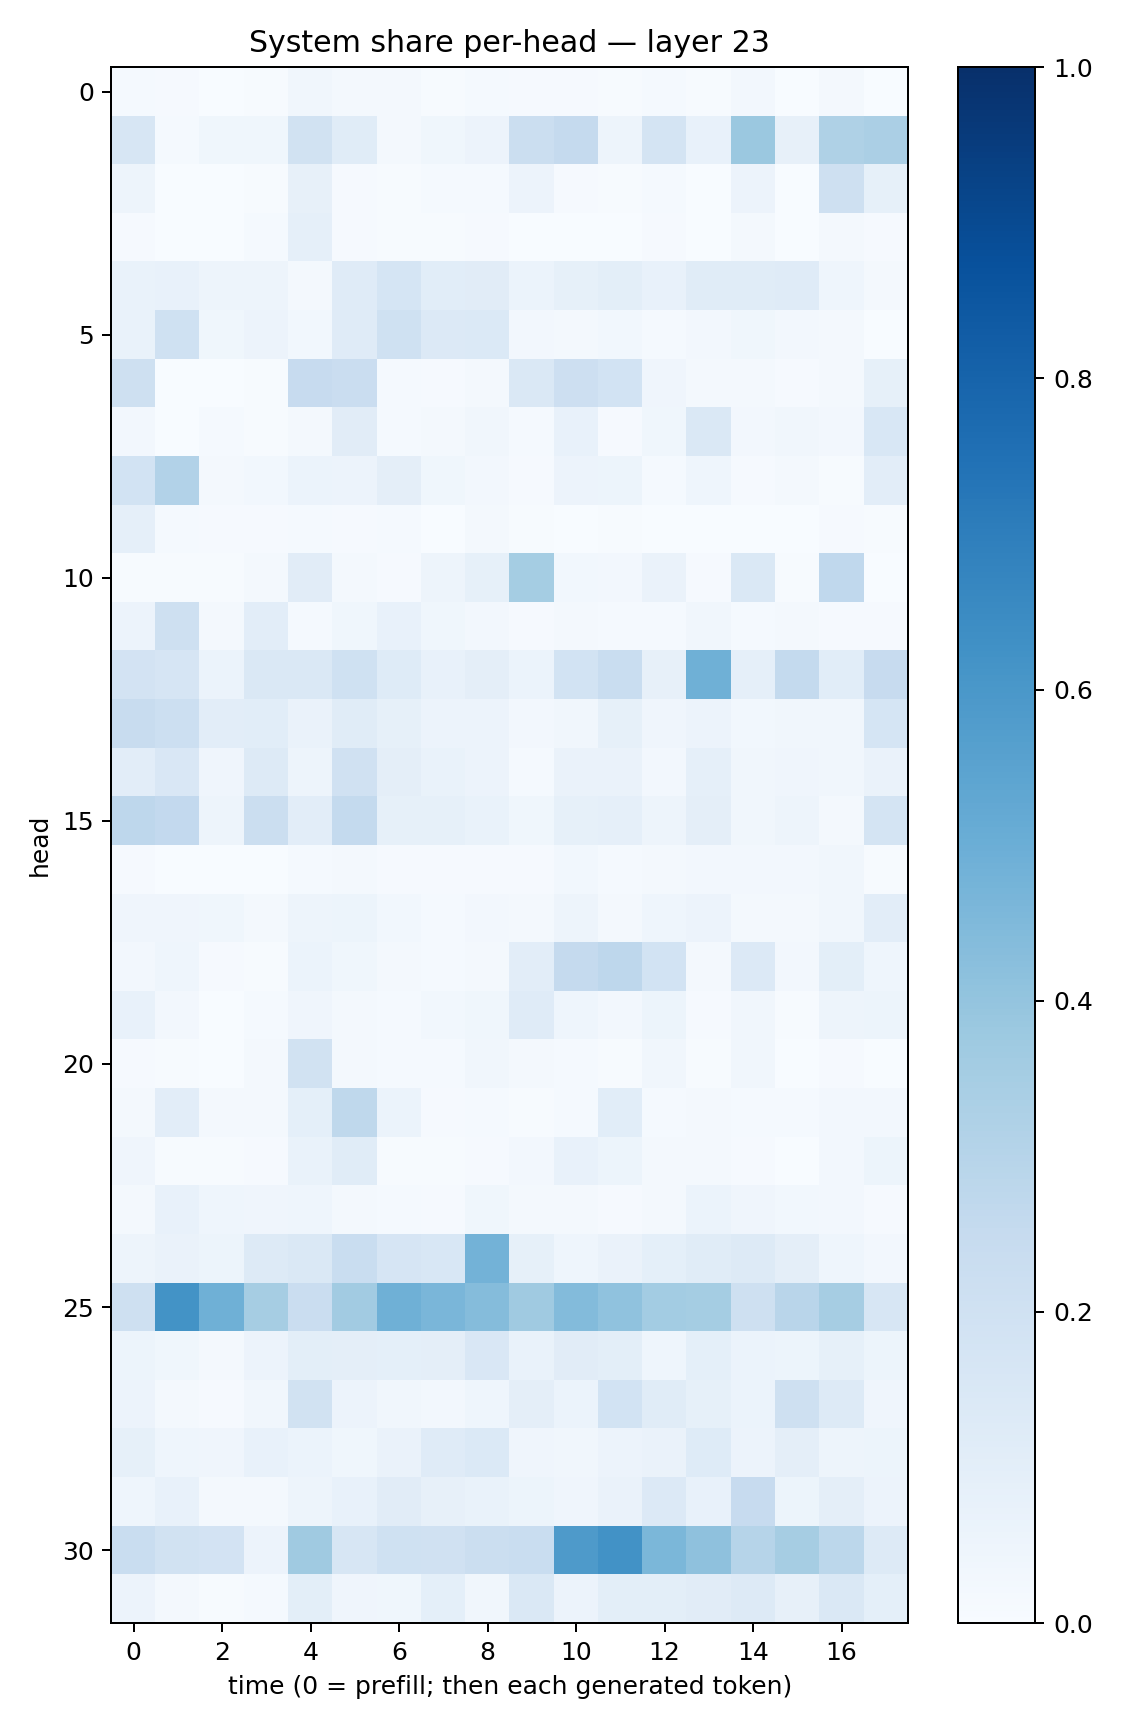

Values plotted in this chart, from the file beside it:
0.012651, 0.008506083, 0.0035025256, 0.004770598, 0.03298864, 0.019038878, 0.015861623, 0.0070477254, 0.014555889, 0.010247396, 0.007928944, 0.006326949, 0.012348209, 0.007403523, 0.025484085, 0.0037060129, 0.023022067, 0.0028230164
0.1627, 0.01428, 0.03614, 0.03519, 0.1922, 0.1163, 0.02313, 0.03769, 0.05519, 0.2202, 0.2505, 0.04791, 0.1737, 0.07625, 0.3819, 0.0784, 0.3224, 0.3332
0.04843, 0.003064, 0.0009076, 0.00617, 0.07965, 0.01082, 0.004448, 0.01501, 0.01374, 0.05583, 0.008592, 0.005431, 0.0134, 0.003861, 0.05651, 0.003192, 0.207, 0.08439
0.01163, 0.001754, 0.002547, 0.01248, 0.08655, 0.01006, 0.004142, 0.005347, 0.008574, 0.002492, 0.002415, 0.003039, 0.01169, 0.003169, 0.02123, 0.002482, 0.01872, 0.01094
0.07003, 0.07105, 0.05076, 0.05077, 0.01916, 0.1184, 0.1689, 0.1085, 0.1101, 0.05908, 0.08246, 0.09812, 0.07689, 0.1163, 0.1142, 0.1174, 0.04399, 0.01888
0.06765, 0.1995, 0.0353, 0.0579, 0.02847, 0.1196, 0.1998, 0.1338, 0.1371, 0.02577, 0.02069, 0.03043, 0.0123, 0.02705, 0.03655, 0.02485, 0.02145, 0.001529
0.2058, 0.003169, 0.003504, 0.005063, 0.2443, 0.227, 0.01397, 0.008607, 0.02061, 0.1465, 0.2124, 0.1875, 0.0417, 0.01686, 0.02119, 0.01065, 0.01825, 0.08356
0.02406, 0.003325, 0.01321, 0.005485, 0.01888, 0.1126, 0.01209, 0.01849, 0.03424, 0.01458, 0.07292, 0.01125, 0.03636, 0.1408, 0.02699, 0.03347, 0.0245, 0.1554
0.1841, 0.3107, 0.01661, 0.02998, 0.06102, 0.05662, 0.09677, 0.03744, 0.0245, 0.0104, 0.05828, 0.05314, 0.01242, 0.04455, 0.009047, 0.01795, 0.007386, 0.1053
0.08595, 0.01483, 0.01037, 0.009165, 0.01268, 0.01064, 0.01488, 0.003038, 0.01838, 0.004949, 0.003208, 0.006294, 0.003304, 0.001764, 0.001659, 0.001876, 0.01026, 0.007237
0.006209, 0.004523, 0.004011, 0.01923, 0.1108, 0.02132, 0.008516, 0.0489, 0.08441, 0.353, 0.02835, 0.02539, 0.06393, 0.01147, 0.1466, 0.004646, 0.2682, 0.0009619
0.05838, 0.2076, 0.01763, 0.103, 0.01252, 0.03665, 0.07583, 0.03679, 0.02486, 0.009045, 0.01897, 0.01401, 0.01465, 0.03493, 0.01268, 0.02072, 0.01102, 0.009563
0.18, 0.1679, 0.05962, 0.1417, 0.1409, 0.2, 0.1244, 0.07538, 0.0962, 0.06038, 0.1854, 0.2318, 0.08095, 0.491, 0.08677, 0.2578, 0.1082, 0.2451
0.2403, 0.2152, 0.1044, 0.1076, 0.06289, 0.114, 0.08215, 0.05631, 0.05601, 0.02501, 0.0349, 0.08534, 0.04146, 0.05834, 0.02795, 0.03361, 0.03506, 0.1703
0.1025, 0.1506, 0.03943, 0.1318, 0.04734, 0.1982, 0.09749, 0.06824, 0.05587, 0.01457, 0.06511, 0.06342, 0.02674, 0.08933, 0.03487, 0.04245, 0.03284, 0.06344
0.2743, 0.2604, 0.0477, 0.221, 0.1028, 0.2557, 0.08376, 0.08568, 0.06806, 0.03771, 0.08368, 0.08796, 0.04982, 0.09577, 0.03283, 0.04698, 0.02214, 0.1757
0.01031, 0.002537, 0.002093, 0.002604, 0.01529, 0.0185, 0.01084, 0.009276, 0.008972, 0.0105, 0.03063, 0.01289, 0.01707, 0.02386, 0.02559, 0.02613, 0.03224, 0.005418
0.03981, 0.0418, 0.0357, 0.01905, 0.04767, 0.05093, 0.02825, 0.01554, 0.02694, 0.02039, 0.04846, 0.01714, 0.0459, 0.05822, 0.01781, 0.01751, 0.03269, 0.1047
0.02488, 0.04449, 0.007989, 0.005936, 0.06141, 0.03746, 0.01854, 0.01527, 0.02066, 0.1017, 0.2515, 0.275, 0.1836, 0.02035, 0.1332, 0.02454, 0.1009, 0.04395
0.07058, 0.02408, 0.0022, 0.01398, 0.04001, 0.01984, 0.01541, 0.03035, 0.03566, 0.1186, 0.04434, 0.02355, 0.05336, 0.009944, 0.03175, 0.006244, 0.04811, 0.05101
0.009459, 0.006022, 0.003377, 0.01831, 0.19, 0.01986, 0.01536, 0.01516, 0.03477, 0.01654, 0.01354, 0.007309, 0.03236, 0.004196, 0.0326, 0.003593, 0.01122, 0.001709
0.02114, 0.104, 0.01876, 0.01979, 0.09217, 0.2722, 0.05866, 0.01086, 0.01295, 0.007258, 0.01391, 0.1091, 0.01197, 0.02294, 0.01447, 0.0132, 0.02382, 0.02718
0.03998, 0.007018, 0.006682, 0.00973, 0.06772, 0.1141, 0.005528, 0.004272, 0.01147, 0.02458, 0.07705, 0.05398, 0.01664, 0.01756, 0.01126, 0.003713, 0.02713, 0.05409
0.01773, 0.07598, 0.04687, 0.0403, 0.04396, 0.02314, 0.01514, 0.01037, 0.03577, 0.01731, 0.01563, 0.009031, 0.01688, 0.06157, 0.04125, 0.03005, 0.02576, 0.01044
0.0494, 0.06406, 0.0535, 0.1278, 0.1476, 0.2318, 0.1674, 0.1536, 0.4799, 0.08537, 0.04622, 0.06527, 0.09151, 0.1157, 0.1255, 0.09659, 0.04515, 0.02423
0.2083, 0.6176, 0.4892, 0.3487, 0.2292, 0.3624, 0.4883, 0.4644, 0.4372, 0.3683, 0.438, 0.4079, 0.359, 0.3545, 0.2094, 0.2897, 0.3497, 0.1603
0.05187, 0.03594, 0.0157, 0.05482, 0.09909, 0.09512, 0.09039, 0.09521, 0.1494, 0.06796, 0.1118, 0.0989, 0.04354, 0.09003, 0.06168, 0.05378, 0.08256, 0.05137
0.05576, 0.01963, 0.008914, 0.03391, 0.1941, 0.05713, 0.03218, 0.02643, 0.04359, 0.09426, 0.06123, 0.186, 0.1157, 0.08396, 0.06073, 0.208, 0.1274, 0.04194
0.08345, 0.04342, 0.04061, 0.07556, 0.05862, 0.03582, 0.06492, 0.1184, 0.1369, 0.04216, 0.03379, 0.05484, 0.06447, 0.1235, 0.05788, 0.09386, 0.0504, 0.05337
0.04382, 0.07552, 0.02038, 0.01845, 0.04806, 0.07033, 0.1128, 0.07908, 0.06935, 0.05208, 0.04123, 0.06486, 0.1356, 0.07578, 0.2425, 0.05208, 0.09738, 0.05853
0.232, 0.1895, 0.1832, 0.05674, 0.3689, 0.1604, 0.2002, 0.1966, 0.2216, 0.2338, 0.5873, 0.6233, 0.4595, 0.4108, 0.2993, 0.3484, 0.2781, 0.1305
0.05724, 0.02245, 0.006744, 0.01556, 0.1011, 0.04118, 0.03634, 0.09321, 0.03211, 0.1419, 0.05638, 0.1011, 0.09977, 0.111, 0.131, 0.08054, 0.1455, 0.09161
